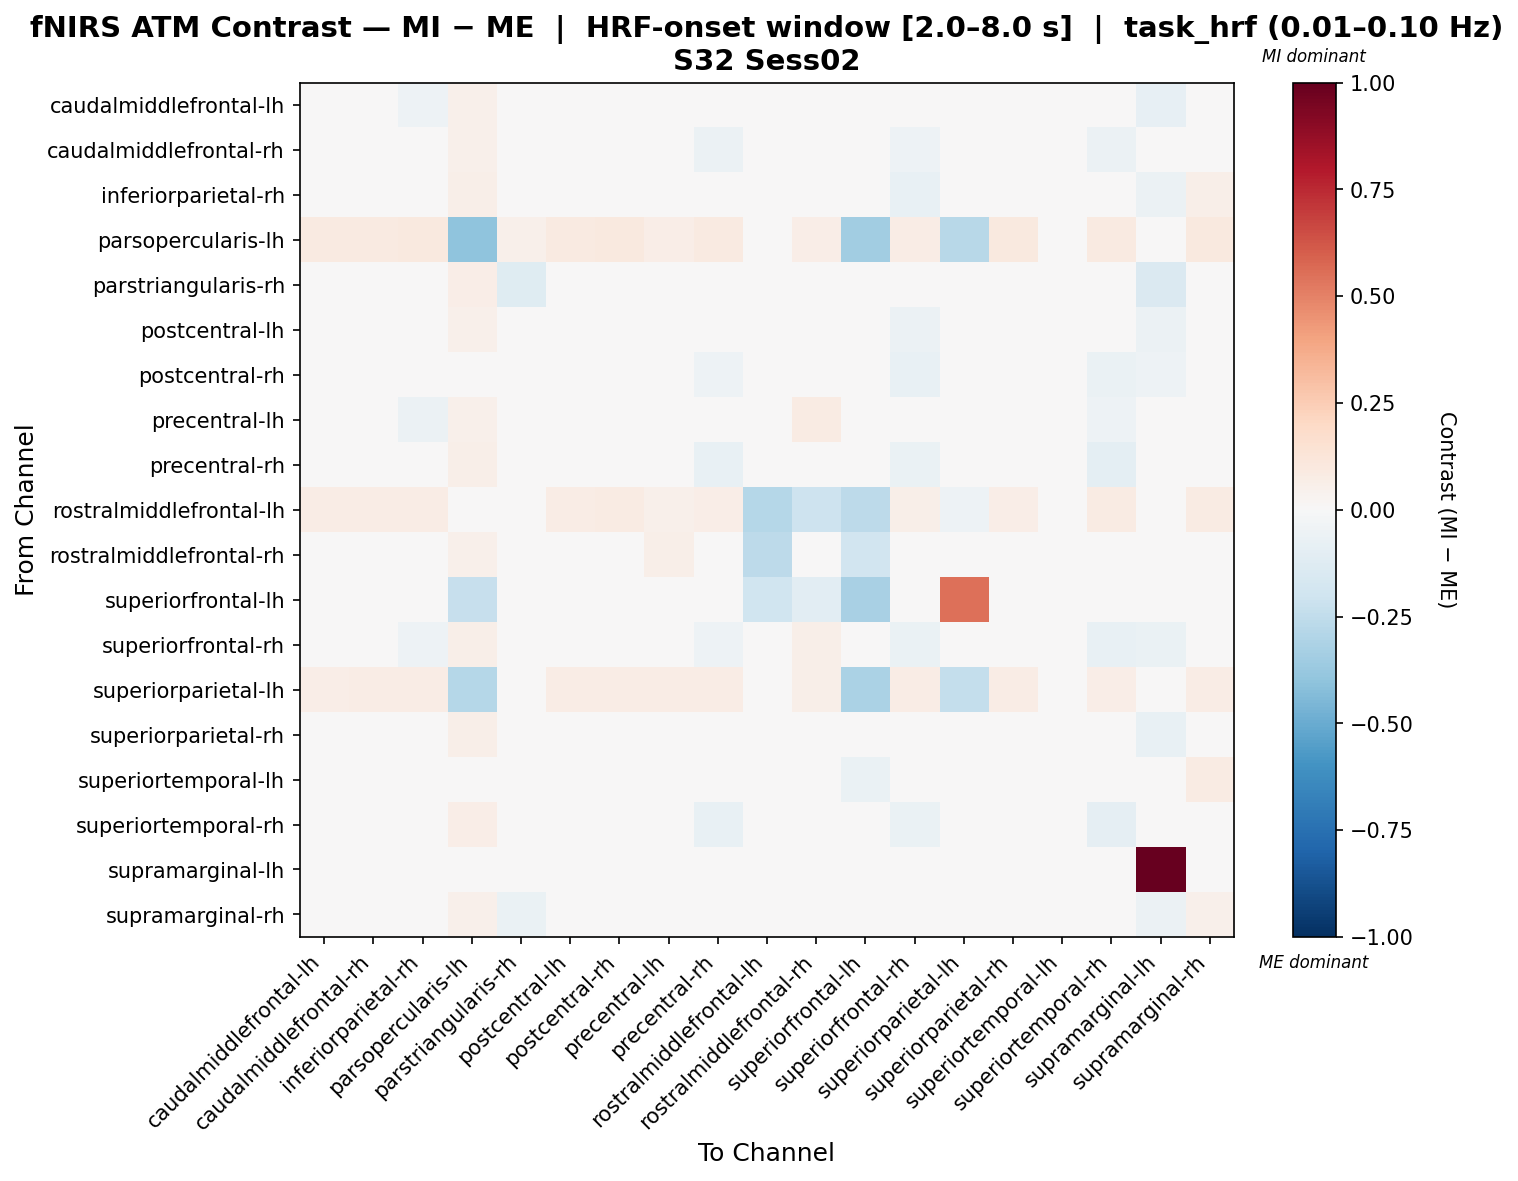

The file beside this chart, header and first rows:
, caudalmiddlefrontal-lh, caudalmiddlefrontal-rh, inferiorparietal-rh, parsopercularis-lh, parstriangularis-rh, postcentral-lh, postcentral-rh, precentral-lh, precentral-rh, rostralmiddlefrontal-lh, rostralmiddlefrontal-rh, superiorfrontal-lh, superiorfrontal-rh, superiorparietal-lh, superiorparietal-rh, superiortemporal-lh, superiortemporal-rh, supramarginal-lh, supramarginal-rh
caudalmiddlefrontal-lh, -0.005101, 0.04276, -0.05186, 0.05056, -0.03678, -0.02442, -0.02736, 0.02146, -0.02946, 0.02948, 0.04649, 0.02037, -0.03654, 0.03276, -0.001064, 0.03779, -0.02641, -0.08345, 0.04078
caudalmiddlefrontal-rh, 0.02922, -0.006074, -0.03801, 0.05025, -0.03, -0.01067, -0.04116, 0.02773, -0.05808, 0.02938, 0.04599, 0.01966, -0.05034, 0.03798, 0.0123, 0.03029, -0.06097, -0.02756, 0.04007
inferiorparietal-rh, 0.01776, 0.0008262, -0.04859, 0.05498, -0.02205, -0.02199, -0.03636, 0.01097, -0.03974, 0.03792, 0.03307, 0.01995, -0.07498, 0.03474, 0.03028, 0.04622, -0.04206, -0.05705, 0.05611
parsopercularis-lh, 0.08738, 0.08738, 0.09674, -0.4015, 0.05305, 0.08738, 0.09674, 0.06865, 0.08738, -0.03964, 0.06865, -0.3448, 0.07489, -0.2806, 0.09674, -0.02257, 0.08738, 0.0, 0.09674
parstriangularis-rh, 0.01436, 0.01436, -0.008973, 0.06444, -0.1248, 0.005345, -0.008973, 0.009057, -0.001814, 0.02117, 0.04671, 0.02212, -0.008973, 0.03401, 0.01436, 0.03584, -0.008973, -0.1445, 0.02523
postcentral-lh, 0.02202, 0.004998, -0.04407, 0.05015, -0.028, -0.0225, -0.03096, 0.02438, -0.04296, 0.03002, 0.04099, 0.01798, -0.06221, 0.03609, 0.02162, 0.03952, -0.04519, -0.05705, 0.04516
postcentral-rh, 0.02688, 0.01211, -0.0481, 0.04953, -0.02415, -0.01306, -0.03282, 0.0207, -0.05329, 0.03964, 0.04195, 0.0193, -0.07756, 0.03758, 0.02579, 0.04247, -0.06278, -0.05142, 0.04725
precentral-lh, 0.006345, 0.01238, -0.06139, 0.0513, -0.03373, -0.01749, -0.03167, 0.03914, -0.03514, 0.01796, 0.07926, 0.02098, -0.02061, 0.04255, -0.009747, 0.01152, -0.0543, -0.04868, 0.03134
precentral-rh, 0.02611, 0.01342, -0.03115, 0.05654, -0.01941, -0.005304, -0.03834, 0.01459, -0.07358, 0.03397, 0.03448, 0.02077, -0.06418, 0.04215, 0.03052, 0.04651, -0.09668, -0.03745, 0.04703
rostralmiddlefrontal-lh, 0.07413, 0.07413, 0.07413, -0.01083, 0.04647, 0.07413, 0.08519, 0.052, 0.0686, -0.2822, -0.2088, -0.2625, 0.05753, -0.05034, 0.0686, -0.01952, 0.07966, 0.0, 0.07966
rostralmiddlefrontal-rh, 0.04209, 0.04209, 0.02077, 0.05008, -0.007992, 0.03676, 0.03676, 0.05808, 0.02077, -0.2599, -0.01641, -0.1922, 0.04742, 0.01427, 0.02077, 0.03974, 0.02077, 0.0, 0.0261
superiorfrontal-lh, 0.02857, 0.0347, 0.02857, -0.2321, 0.00402, 0.0347, 0.0347, 0.0347, 0.0347, -0.2019, -0.1054, -0.3263, 0.0347, 0.5526, 0.0347, -0.04803, 0.02857, 0.0, 0.02857
superiorfrontal-rh, 0.02867, 0.01549, -0.05204, 0.05488, -0.02012, -0.008981, -0.04238, 0.03974, -0.05462, 0.02154, 0.0596, 0.02098, -0.06595, 0.04172, 0.0233, 0.04457, -0.07378, -0.06726, 0.03464
superiorparietal-lh, 0.06509, 0.07088, 0.07088, -0.287, 0.04191, 0.07088, 0.07668, 0.07088, 0.07668, -0.03736, 0.05706, -0.3168, 0.07088, -0.2416, 0.07668, -0.001685, 0.06509, 0.0, 0.07088
superiorparietal-rh, -0.02505, 0.02943, -0.02678, 0.05828, -0.03628, -0.01925, -0.02098, -0.001465, -0.02683, 0.03579, 0.02807, 0.01798, -0.0443, 0.03957, 0.005043, 0.04613, -0.03257, -0.07302, 0.04624
superiortemporal-lh, 0.03446, 0.02052, 0.0007894, -0.03612, 0.006266, 0.0007894, 0.006585, 0.04143, 0.006585, -0.04152, 0.04378, -0.06836, -0.01159, -0.03605, 0.04606, -0.04889, -0.005006, -0.03947, 0.07973
superiortemporal-rh, 0.02214, 0.009503, -0.03657, 0.06336, -0.01844, -0.00922, -0.03097, 0.01047, -0.07805, 0.04613, 0.02994, 0.02133, -0.06821, 0.03705, 0.03201, 0.04771, -0.08944, -0.03745, 0.04871
supramarginal-lh, -0.02191, -0.007302, -0.02921, 0.0, -0.03613, -0.02921, -0.02921, -0.007302, -0.02191, 0.0, 0.0, 0.0, -0.04381, 0.0, -0.0146, -0.007302, -0.02191, 1.0, 0.0
supramarginal-rh, -0.002886, 0.003003, -0.02132, 0.05268, -0.06861, 0.003003, 0.004576, -0.03132, -0.01916, 0.03943, 0.03582, 0.01974, -0.02632, 0.03348, -0.006113, 0.01036, -0.02221, -0.05617, 0.05201
